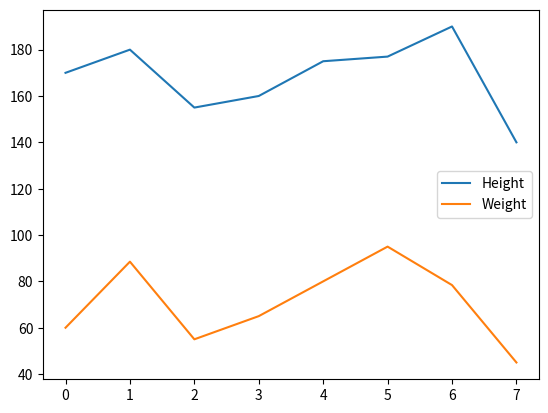

Reproduce this figure in Python.
import pandas as pd
import matplotlib.pyplot as plt

df = pd.DataFrame({'Height': ['170', '180', '155', '160', '175', '177', '190', '140'],
'Weight':['60', '88.5', '55', '65', '80', '95', '78.4', '45']})


# Convert Height column to int64 and Weight to float64
df['Height'] = pd.to_numeric(df['Height'])

df['Weight'] = pd.to_numeric(df['Weight'])

print(df.dtypes)


# Plot columns
df[['Height', 'Weight']].plot()

plt.show()
